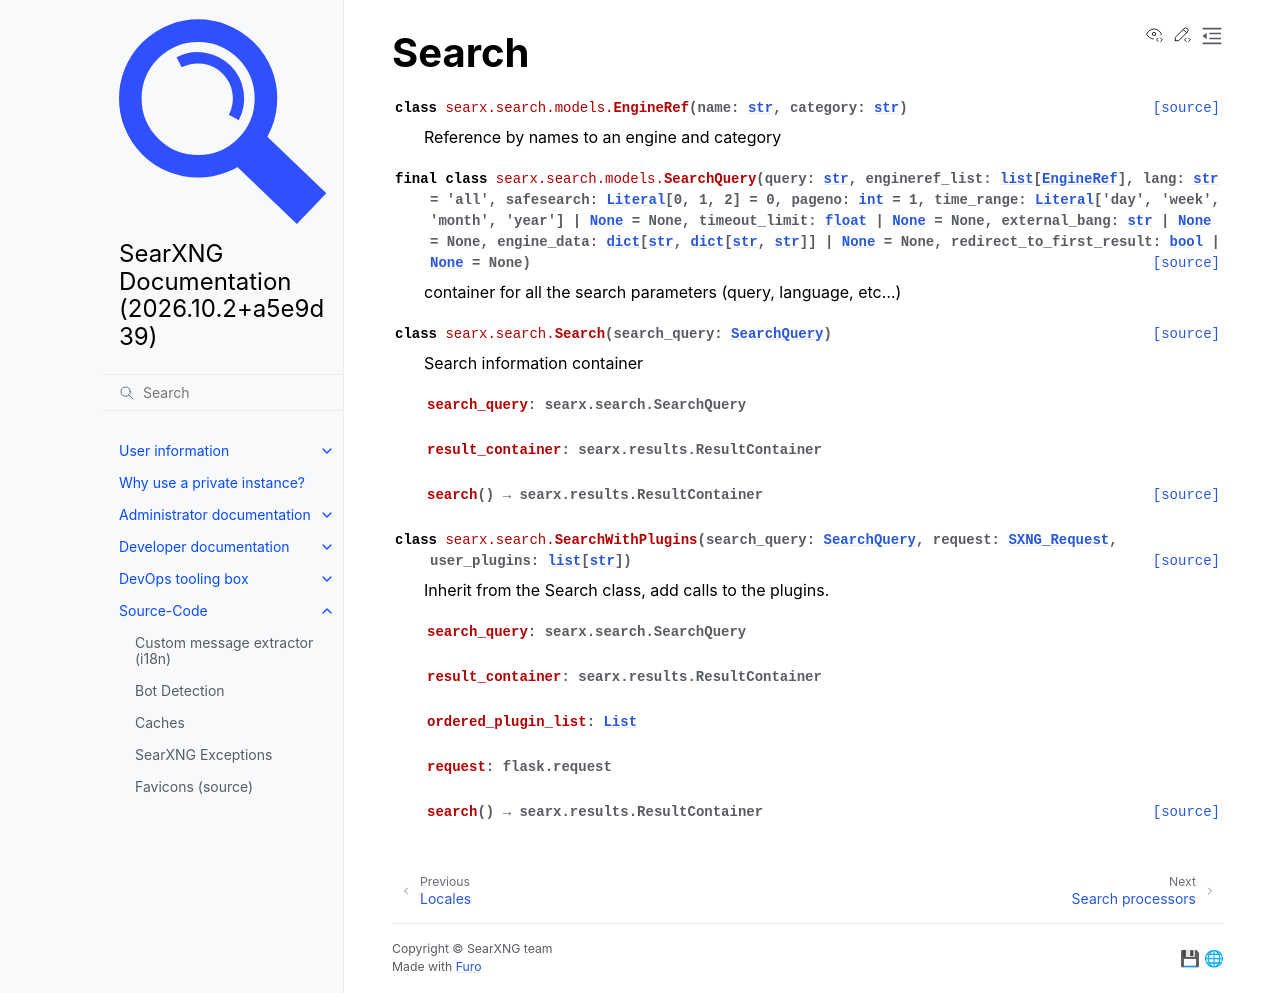

repository: Quad4-Software/void-search · page: src/searx.search.html · generator: sphinx

.. _searx.search:

======
Search
======

.. autoclass:: searx.search.models.EngineRef
  :members:

.. autoclass:: searx.search.models.SearchQuery
  :members:

.. autoclass:: searx.search.Search

  .. attribute:: search_query
    :type: searx.search.SearchQuery

  .. attribute:: result_container
    :type: searx.results.ResultContainer

  .. automethod:: search() -> searx.results.ResultContainer

.. autoclass:: searx.search.SearchWithPlugins
  :members:

  .. attribute:: search_query
    :type: searx.search.SearchQuery

  .. attribute:: result_container
    :type: searx.results.ResultContainer

  .. attribute:: ordered_plugin_list
    :type: typing.List

  .. attribute:: request
    :type: flask.request

  .. automethod:: search() -> searx.results.ResultContainer
